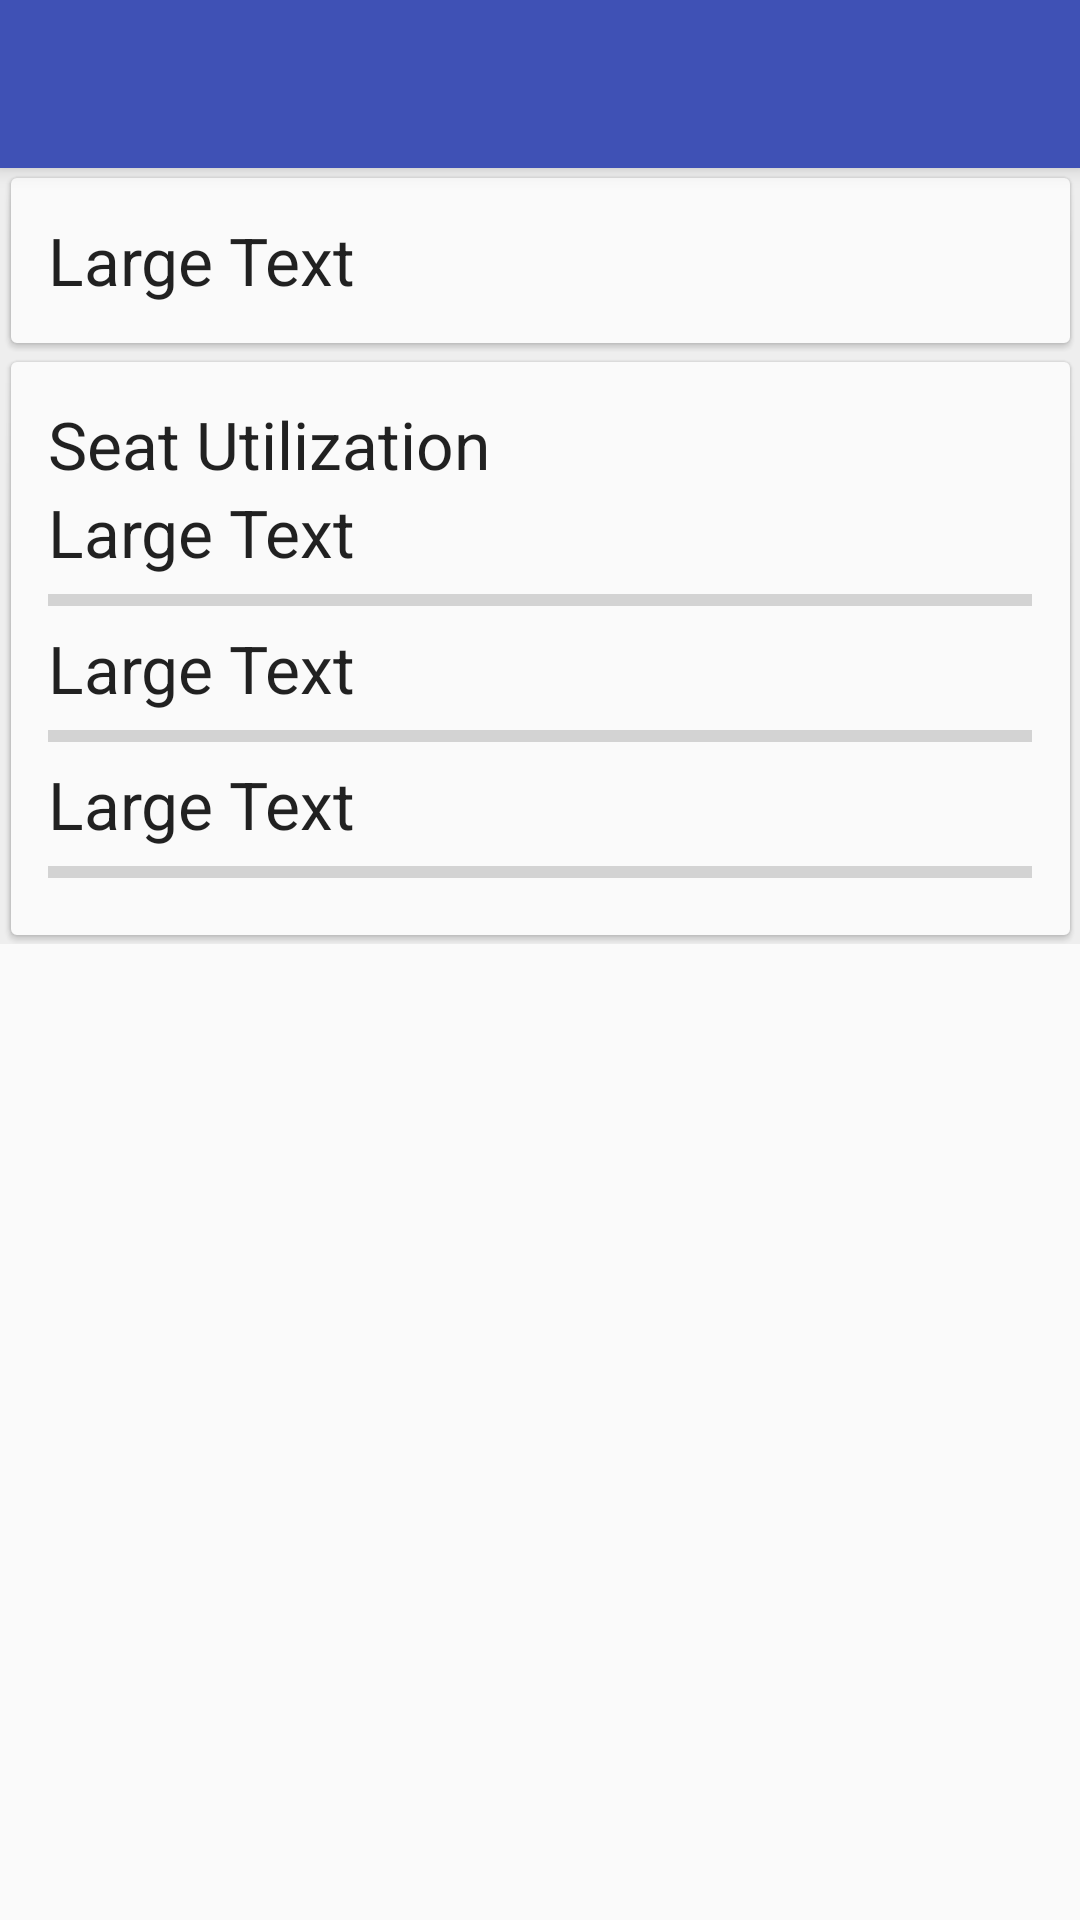

Here is an Android app screen rendered from its layout file. Give the layout XML and the strings, colors and styles it references.
<!-- AndroidManifest.xml: application theme MyAppTheme -->
<!-- res/layout/activity_myaccount.xml -->
<?xml version="1.0" encoding="utf-8"?>
<LinearLayout xmlns:android="http://schemas.android.com/apk/res/android"
    android:orientation="vertical" android:layout_width="match_parent"
    android:layout_height="match_parent">
    <include
        android:id="@+id/tool_bar"
        layout="@layout/tool_bar"
        ></include>

    <LinearLayout
        android:orientation="vertical"
        android:layout_width="match_parent"
        android:layout_height="wrap_content"
        android:background="@drawable/background1"
        android:padding="16dp">

        <TextView
            android:layout_width="wrap_content"
            android:layout_height="wrap_content"
            android:textAppearance="?android:attr/textAppearanceLarge"
            android:text="Large Text"
            android:id="@+id/textView13" />
    </LinearLayout>

    <LinearLayout
        android:orientation="vertical"
        android:layout_width="match_parent"
        android:layout_height="wrap_content"
        android:padding="16dp"
        android:background="@drawable/background1">

        <TextView
            android:layout_width="wrap_content"
            android:layout_height="wrap_content"
            android:textAppearance="?android:attr/textAppearanceLarge"
            android:text="@string/attendance"
            android:id="@+id/textView" />

        <TextView
            android:layout_width="wrap_content"
            android:layout_height="wrap_content"
            android:textAppearance="?android:attr/textAppearanceLarge"
            android:text="Large Text"
            android:id="@+id/textView10" />

        <ProgressBar
            style="@android:style/Widget.DeviceDefault.Light.ProgressBar.Horizontal"
            android:layout_width="match_parent"
            android:layout_height="wrap_content"
            android:id="@+id/progressBar1"
            android:indeterminate="false" />

        <TextView
            android:layout_width="wrap_content"
            android:layout_height="wrap_content"
            android:textAppearance="?android:attr/textAppearanceLarge"
            android:text="Large Text"
            android:id="@+id/textView11" />

        <ProgressBar
            style="@android:style/Widget.DeviceDefault.Light.ProgressBar.Horizontal"
            android:layout_width="match_parent"
            android:layout_height="wrap_content"
            android:id="@+id/progressBar2"
            android:indeterminate="false" />

        <TextView
            android:layout_width="wrap_content"
            android:layout_height="wrap_content"
            android:textAppearance="?android:attr/textAppearanceLarge"
            android:text="Large Text"
            android:id="@+id/textView12" />

        <ProgressBar
            style="@android:style/Widget.DeviceDefault.Light.ProgressBar.Horizontal"
            android:layout_width="match_parent"
            android:layout_height="wrap_content"
            android:id="@+id/progressBar3"
            android:indeterminate="false" />
    </LinearLayout>

</LinearLayout>
<!-- res/layout/tool_bar.xml (included above) -->
<?xml version="1.0" encoding="utf-8"?>
<android.support.v7.widget.Toolbar xmlns:android="http://schemas.android.com/apk/res/android"
    xmlns:app="http://schemas.android.com/apk/res-auto"
    android:layout_width="match_parent"
    android:layout_height="wrap_content"
    android:background="@color/primary"
    android:elevation="4dp"
    android:theme="@style/ThemeOverlay.AppCompat.Dark.ActionBar"
    app:popupTheme="@style/ThemeOverlay.AppCompat.Light">

    </android.support.v7.widget.Toolbar>
<!-- resources referenced by this layout -->
<resources>
  <color name="primary">#3F51B5</color>
  <string name="attendance">Seat Utilization</string>
  <style name="MyAppTheme" parent="AppTheme">
          <item name="android:windowNoTitle">true</item>
          <item name="windowActionBar">false</item>
          <item name="colorPrimary">@color/primary</item>
          <item name="colorPrimaryDark">@color/primary_dark</item>
          <item name="colorAccent">@color/accent</item>
  
      </style>
  <style name="AppTheme" parent="Theme.AppCompat.Light.NoActionBar">
          
          <item name="colorPrimary">@color/primary</item>
          <item name="colorPrimaryDark">@color/primary_dark</item>
      </style>
  <color name="primary_dark">#303F9F</color>
  <color name="accent">#448AFF</color>
</resources>
